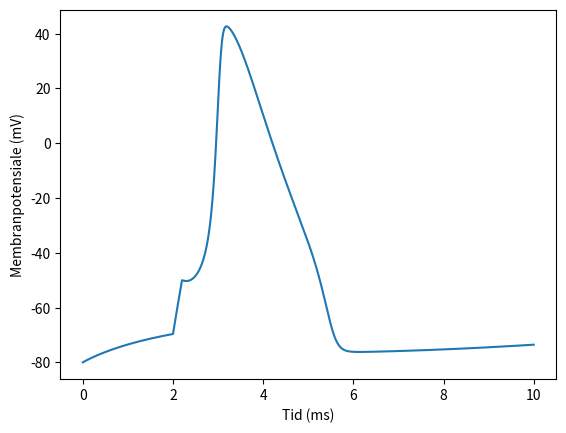

This chart was generated by the following Python code:
import numpy as np
import matplotlib.pyplot as plt
from scipy.integrate import odeint

# Constants
C_m  =   1.0 # membrane capacitance, in uF/cm^2
g_Na = 120.0 # maximum conducances, in mS/cm^2
g_K  =  36.0
g_L  =   0.3
E_Na =  50.0 # Nernst reversal potentials, in mV
E_K  = -77.0
E_L  = -54.387

def alpha_m(V):
    return 0.1*(V+40.0)/(1.0 - np.exp(-(V+40.0) / 10.0))

def beta_m(V):  
    return 4.0*np.exp(-(V+65.0) / 18.0)

def alpha_h(V): 
    return 0.07*np.exp(-(V+65.0) / 20.0)

def beta_h(V):  
    return 1.0/(1.0 + np.exp(-(V+35.0) / 10.0))

def alpha_n(V): 
    return 0.01*(V+55.0)/(1.0 - np.exp(-(V+55.0) / 10.0))

def beta_n(V):  
    return 0.125*np.exp(-(V+65) / 80.0)

def dy_dt(y, t):
    V, m, h, n = y

    I_Na = g_Na*m**3*h*(V - E_Na)
    I_K = g_K*n**4*(V-E_K)
    I_L = g_L*(V-E_L)
    dV_dt = -(I_Na + I_K + I_L)/C_m + I_inj(t)/C_m

    dm_dt = alpha_m(V)*(1-m) - beta_m(V)*m
    dh_dt = alpha_h(V)*(1-h) - beta_h(V)*h
    dn_dt = alpha_n(V)*(1-n) - beta_n(V)*n
    return [dV_dt, dm_dt, dh_dt, dn_dt]

def I_inj(t):
    return 100*(2 < t < 2.2)

def run():
    t = np.linspace(0, 10, 1001)

    y = odeint(dy_dt, [-80, 0.05, 0.6, 0.32], t)
    V, m, h, n = np.hsplit(y, 4)

    plt.plot(t, V)
    plt.xlabel('Tid (ms)')
    plt.ylabel('Membranpotensiale (mV)')
    plt.show()


if __name__ == '__main__':
    run()